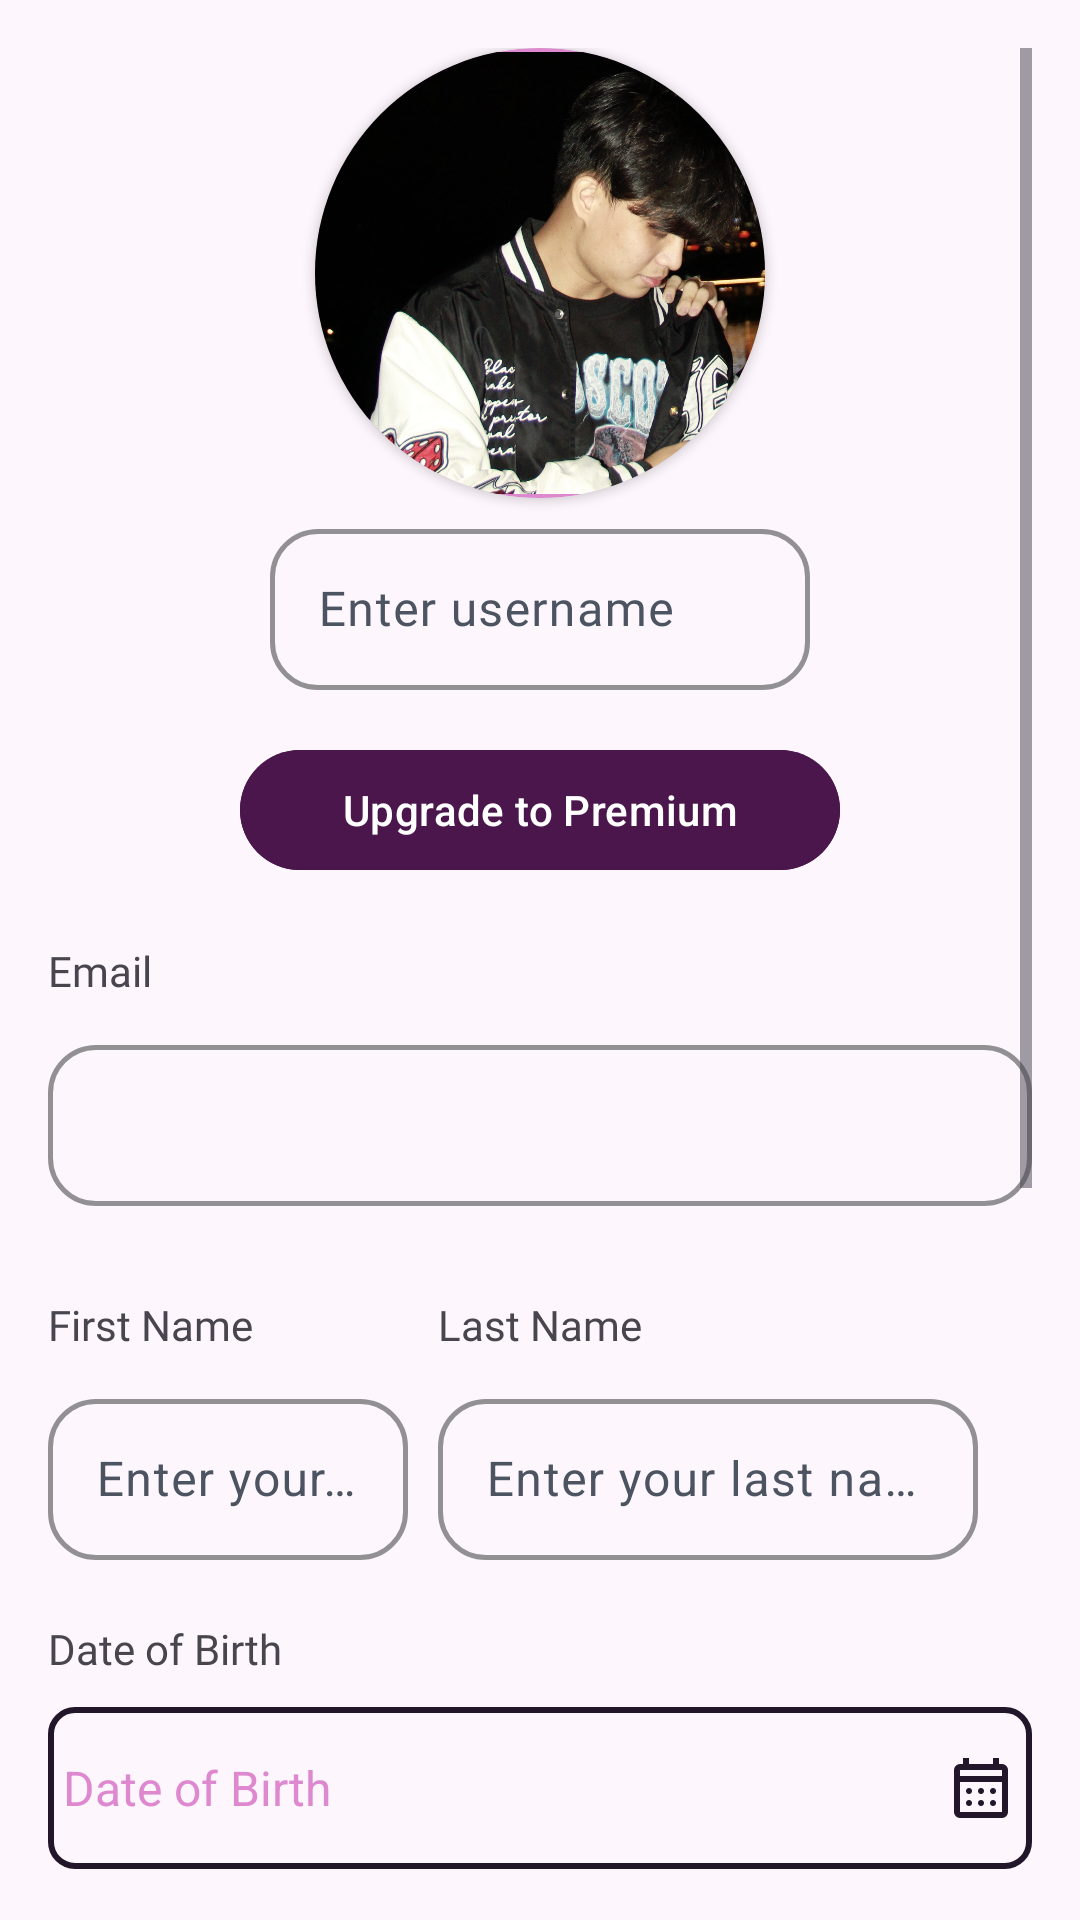

Write the Android layout XML for this screen, with the resource values it uses.
<!-- AndroidManifest.xml: application theme Theme.Assignment3_RelationshipCounter -->
<!-- res/layout/fragment_profile.xml -->
<ScrollView xmlns:android="http://schemas.android.com/apk/res/android"
    android:layout_width="match_parent"
    android:layout_height="match_parent"
    xmlns:app="http://schemas.android.com/apk/res-auto"
    android:padding="16dp"
    android:background="@color/soft_pink">

    <LinearLayout
        android:layout_width="match_parent"
        android:layout_height="wrap_content"
        android:orientation="vertical"
        android:gravity="center_horizontal">

        <androidx.cardview.widget.CardView
            android:layout_width="150dp"
            android:layout_height="150dp"
            android:elevation="12dp"
            android:id="@+id/view2"
            app:cardCornerRadius="100dp"
            android:layout_centerHorizontal="true"
            android:innerRadius="0dp"
            android:shape="ring"
            android:backgroundTint="@color/secondary1"
            android:thicknessRatio="1.9">
            <ImageView
                android:layout_height="150dp"
                android:layout_width="150dp"
                android:id="@+id/avatar"
                android:src="@drawable/sample"
                android:layout_alignParentTop="true"
                android:layout_centerHorizontal="true">
            </ImageView>
        </androidx.cardview.widget.CardView>
        <com.google.android.material.textfield.TextInputLayout
            android:layout_width="180dp"
            android:layout_height="wrap_content"
            android:hint="@string/prompt_username"
            app:boxStrokeWidth="1.5dp"
            android:layout_marginTop="5dp"
            app:boxStrokeColor="@color/secondary1"
            app:cursorColor="@color/secondary1"
            style="@style/Widget.Assignment3_RelationshipCounter.TextInputLayout">

            <com.google.android.material.textfield.TextInputEditText
                android:id="@+id/e_username"
                android:layout_width="match_parent"
                android:layout_height="wrap_content"
                android:inputType="text"
                android:fontFamily="@font/hellix_bold"
                style="@style/Widget.Assignment3_RelationshipCounter.TextInputEditText" />
        </com.google.android.material.textfield.TextInputLayout>
        <com.google.android.material.button.MaterialButton
            android:id="@+id/upgrade_to_premium_button"
            android:layout_width="200dp"
            android:layout_height="wrap_content"
            android:layout_marginTop="16dp"
            android:text="Upgrade to Premium"
            android:backgroundTint="@color/primary"
            android:textColor="@color/white" />


        <TextView
            android:layout_width="wrap_content"
            android:layout_height="wrap_content"
            android:text="@string/email"
            android:layout_gravity="start"
            android:layout_marginTop="20dp"
            android:fontFamily="@font/hellix_bold"
            />
        <com.google.android.material.textfield.TextInputLayout
            android:layout_width="match_parent"
            android:layout_height="wrap_content"
            app:boxStrokeWidth="1.5dp"
            android:layout_marginTop="10dp"
            android:layout_gravity="start"
            android:hint=""
            app:boxStrokeColor="@color/secondary1"
            app:cursorColor="@color/secondary1"
            style="@style/Widget.Assignment3_RelationshipCounter.TextInputLayout">

            <com.google.android.material.textfield.TextInputEditText
                android:id="@+id/email"
                android:layout_width="match_parent"
                android:layout_height="wrap_content"
                android:inputType="text"
                android:enabled="false"
                android:hint=""
                style="@style/Widget.Assignment3_RelationshipCounter.TextInputEditText" />
        </com.google.android.material.textfield.TextInputLayout>

        <LinearLayout
            android:layout_width="match_parent"
            android:layout_height="wrap_content"
            android:orientation="horizontal">
            <LinearLayout
                android:orientation="vertical"
                android:layout_width="wrap_content"
                android:layout_marginTop="30dp"
                android:layout_height="wrap_content">
                <TextView
                    android:layout_width="wrap_content"
                    android:layout_height="wrap_content"
                    android:text="@string/first_name"
                    android:fontFamily="@font/hellix_bold"
                    />
                <com.google.android.material.textfield.TextInputLayout
                    android:layout_width="120dp"
                    android:layout_height="wrap_content"
                    android:hint="@string/prompt_first_name"
                    app:boxStrokeWidth="1.5dp"
                    android:layout_marginTop="10dp"
                    app:boxStrokeColor="@color/secondary1"
                    app:cursorColor="@color/secondary1"
                    style="@style/Widget.Assignment3_RelationshipCounter.TextInputLayout">

                    <com.google.android.material.textfield.TextInputEditText
                        android:id="@+id/e_first_name"
                        android:layout_width="match_parent"
                        android:layout_height="wrap_content"
                        android:inputType="text"
                        style="@style/Widget.Assignment3_RelationshipCounter.TextInputEditText" />
                </com.google.android.material.textfield.TextInputLayout>
            </LinearLayout>
            <LinearLayout
                android:orientation="vertical"
                android:layout_width="match_parent"
                android:layout_marginTop="30dp"
                android:layout_marginStart="10dp"
                android:layout_height="wrap_content">
                <TextView
                    android:layout_width="wrap_content"
                    android:layout_height="wrap_content"
                    android:text="@string/last_name"
                    android:fontFamily="@font/hellix_bold"
                    />
                <com.google.android.material.textfield.TextInputLayout
                    android:layout_width="180dp"
                    android:layout_height="wrap_content"
                    android:hint="@string/prompt_last_name"
                    app:boxStrokeWidth="1.5dp"
                    android:layout_marginTop="10dp"
                    app:boxStrokeColor="@color/secondary1"
                    app:cursorColor="@color/secondary1"
                    style="@style/Widget.Assignment3_RelationshipCounter.TextInputLayout">

                    <com.google.android.material.textfield.TextInputEditText
                        android:id="@+id/e_last_name"
                        android:layout_width="match_parent"
                        android:layout_height="wrap_content"
                        android:inputType="text"
                        style="@style/Widget.Assignment3_RelationshipCounter.TextInputEditText" />
                </com.google.android.material.textfield.TextInputLayout>
            </LinearLayout>
        </LinearLayout>


        <TextView
            android:id="@+id/dob"
            android:layout_width="wrap_content"
            android:layout_height="wrap_content"
            android:text="@string/date_of_birth"
            android:layout_gravity="start"
            android:layout_marginTop="20dp"
            android:fontFamily="@font/hellix_bold"
            />
        <TextView
            android:id="@+id/e_dob"
            android:layout_width="match_parent"
            android:layout_height="wrap_content"
            android:layout_marginTop="10dp"
            android:background="@drawable/bg_input_selector"
            android:drawablePadding="10dp"
            android:gravity="center_vertical"
            android:hint="@string/date_of_birth"
            android:paddingHorizontal="5dp"
            android:paddingVertical="15dp"
            android:textColorHint="@color/secondary1"
            android:textSize="16sp"
            app:drawableEndCompat="@drawable/icon_calendar" />

        <TextView
            android:layout_width="wrap_content"
            android:layout_height="wrap_content"
            android:text="@string/phone_number"
            android:layout_marginTop="20dp"
            android:layout_gravity="start"
            android:fontFamily="@font/hellix_bold"
            />
        <com.google.android.material.textfield.TextInputLayout
            android:layout_width="match_parent"
            android:layout_height="wrap_content"
            android:hint="@string/prompt_phone"
            app:boxStrokeWidth="1.5dp"
            android:layout_marginTop="10dp"
            app:boxStrokeColor="@color/secondary1"
            app:cursorColor="@color/secondary1"
            style="@style/Widget.Assignment3_RelationshipCounter.TextInputLayout">

            <com.google.android.material.textfield.TextInputEditText
                android:id="@+id/e_phone_number"
                android:layout_width="match_parent"
                android:layout_height="wrap_content"
                android:inputType="phone"
                style="@style/Widget.Assignment3_RelationshipCounter.TextInputEditText" />
        </com.google.android.material.textfield.TextInputLayout>

        <com.google.android.material.button.MaterialButton
            android:id="@+id/save_button"
            android:layout_width="330dp"
            android:layout_height="wrap_content"
            android:layout_marginTop="16dp"
            style="@style/Widget.Assignment3_RelationshipCounter.Button.Primary"
            android:text="@string/save"
            app:backgroundTint="@color/secondary1"
            android:textColor="@color/white" />
        <com.google.android.material.button.MaterialButton
            android:id="@+id/cancel_button"
            android:layout_width="330dp"
            android:layout_height="wrap_content"
            android:backgroundTint="@color/hard_pink"
            style="@style/Widget.Assignment3_RelationshipCounter.Button.Primary"
            android:text="@string/cancel"
            android:textColor="@color/white" />
        <Button
            android:id="@+id/action_logout"
            android:layout_width="330dp"
            android:layout_height="wrap_content"
            android:fontFamily="@font/hellix_bold"
            android:gravity="center"
            android:text="@string/logout"
            style="@style/Widget.Assignment3_RelationshipCounter.Button.Primary" />

        <FrameLayout
            android:layout_width="match_parent"
            android:layout_height="100dp"/>

    </LinearLayout>
</ScrollView>
<!-- resources referenced by this layout -->
<resources>
  <color name="hard_pink">#EDC1E6</color>
  <color name="primary">#4B164C</color>
  <color name="secondary1">#DD88CF</color>
  <color name="soft_pink">#FDF7FD</color>
  <color name="white">#FFFFFFFF</color>
  <string name="cancel">Cancel</string>
  <string name="date_of_birth">Date of Birth</string>
  <string name="email">Email</string>
  <string name="first_name">First Name</string>
  <string name="last_name">Last Name</string>
  <string name="logout">Log Out</string>
  <string name="phone_number">Phone Number</string>
  <string name="prompt_first_name">Enter your first name</string>
  <string name="prompt_last_name">Enter your last name</string>
  <string name="prompt_phone">Enter phone number</string>
  <string name="prompt_username">Enter username</string>
  <string name="save">Save</string>
  <style name="Widget.Assignment3_RelationshipCounter.Button.Primary" parent="Widget.Material3.Button">
          <item name="backgroundTint">@color/colorPrimary</item>
          <item name="android:textColor">@color/white</item>
          <item name="android:textSize">16sp</item>
          <item name="android:paddingTop">16dp</item>
          <item name="android:paddingBottom">16dp</item>
      </style>
  <style name="Widget.Assignment3_RelationshipCounter.TextInputEditText" parent="Widget.Material3.TextInputEditText.OutlinedBox">
          
          <item name="android:padding">16dp</item>
  
          
          <item name="android:textColor">@color/black</item>
          <item name="android:textColorHint">@color/grey_400</item>
          <item name="android:textSize">16sp</item>
      </style>
  <style name="Theme.Assignment3_RelationshipCounter" parent="Base.Theme.Assignment3_RelationshipCounter" />
  <color name="black">#22172A</color>
  <color name="colorPrimary">#4B164C</color>
  <color name="grey_400">#9EA3AE</color>
  <color name="colorOnPrimary">#FFFFFF</color>
  <color name="colorPrimaryContainer">#DD88CF</color>
  <color name="colorOnPrimaryContainer">#22172A</color>
  <color name="colorPrimaryInverse">#DD88CF</color>
  <color name="colorPrimaryFixed">#DD88CF</color>
  <color name="colorPrimaryFixedDim">#DD88CF</color>
  <color name="colorOnPrimaryFixed">#22172A</color>
  <color name="colorOnPrimaryFixedVariant">#4B164C</color>
  <color name="colorSecondary">#EDC1E6</color>
  <color name="colorOnSecondary">#FFFFFF</color>
  <color name="colorSecondaryContainer">#FDF7FD</color>
  <color name="colorOnSecondaryContainer">#4B164C</color>
  <color name="colorSecondaryFixed">#EDC1E6</color>
  <color name="colorSecondaryFixedDim">#EDC1E6</color>
  <color name="colorOnSecondaryFixed">#4B164C</color>
  <color name="colorOnSecondaryFixedVariant">#DD88CF</color>
  <color name="colorTertiary">#DD88CF</color>
  <color name="colorOnTertiary">#FFFFFF</color>
  <color name="colorTertiaryContainer">#FDF7FD</color>
  <color name="colorOnTertiaryContainer">#4B164C</color>
  <color name="colorTertiaryFixed">#DD88CF</color>
  <color name="colorTertiaryFixedDim">#EDC1E6</color>
  <color name="colorOnTertiaryFixed">#4B164C</color>
  <color name="colorOnTertiaryFixedVariant">#DD88CF</color>
  <color name="colorOnBackground">#22172A</color>
  <color name="colorSurface">#FFFFFF</color>
  <color name="colorOnSurface">#22172A</color>
  <color name="colorSurfaceVariant">#E5E6EB</color>
  <color name="colorOnSurfaceVariant">#4D5461</color>
  <color name="colorError">#B00020</color>
  <color name="colorOnError">#FFFFFF</color>
  <color name="colorErrorContainer">#F9DEDC</color>
  <color name="colorOnErrorContainer">#8C1D18</color>
  <color name="colorOutline">#9EA3AE</color>
</resources>
